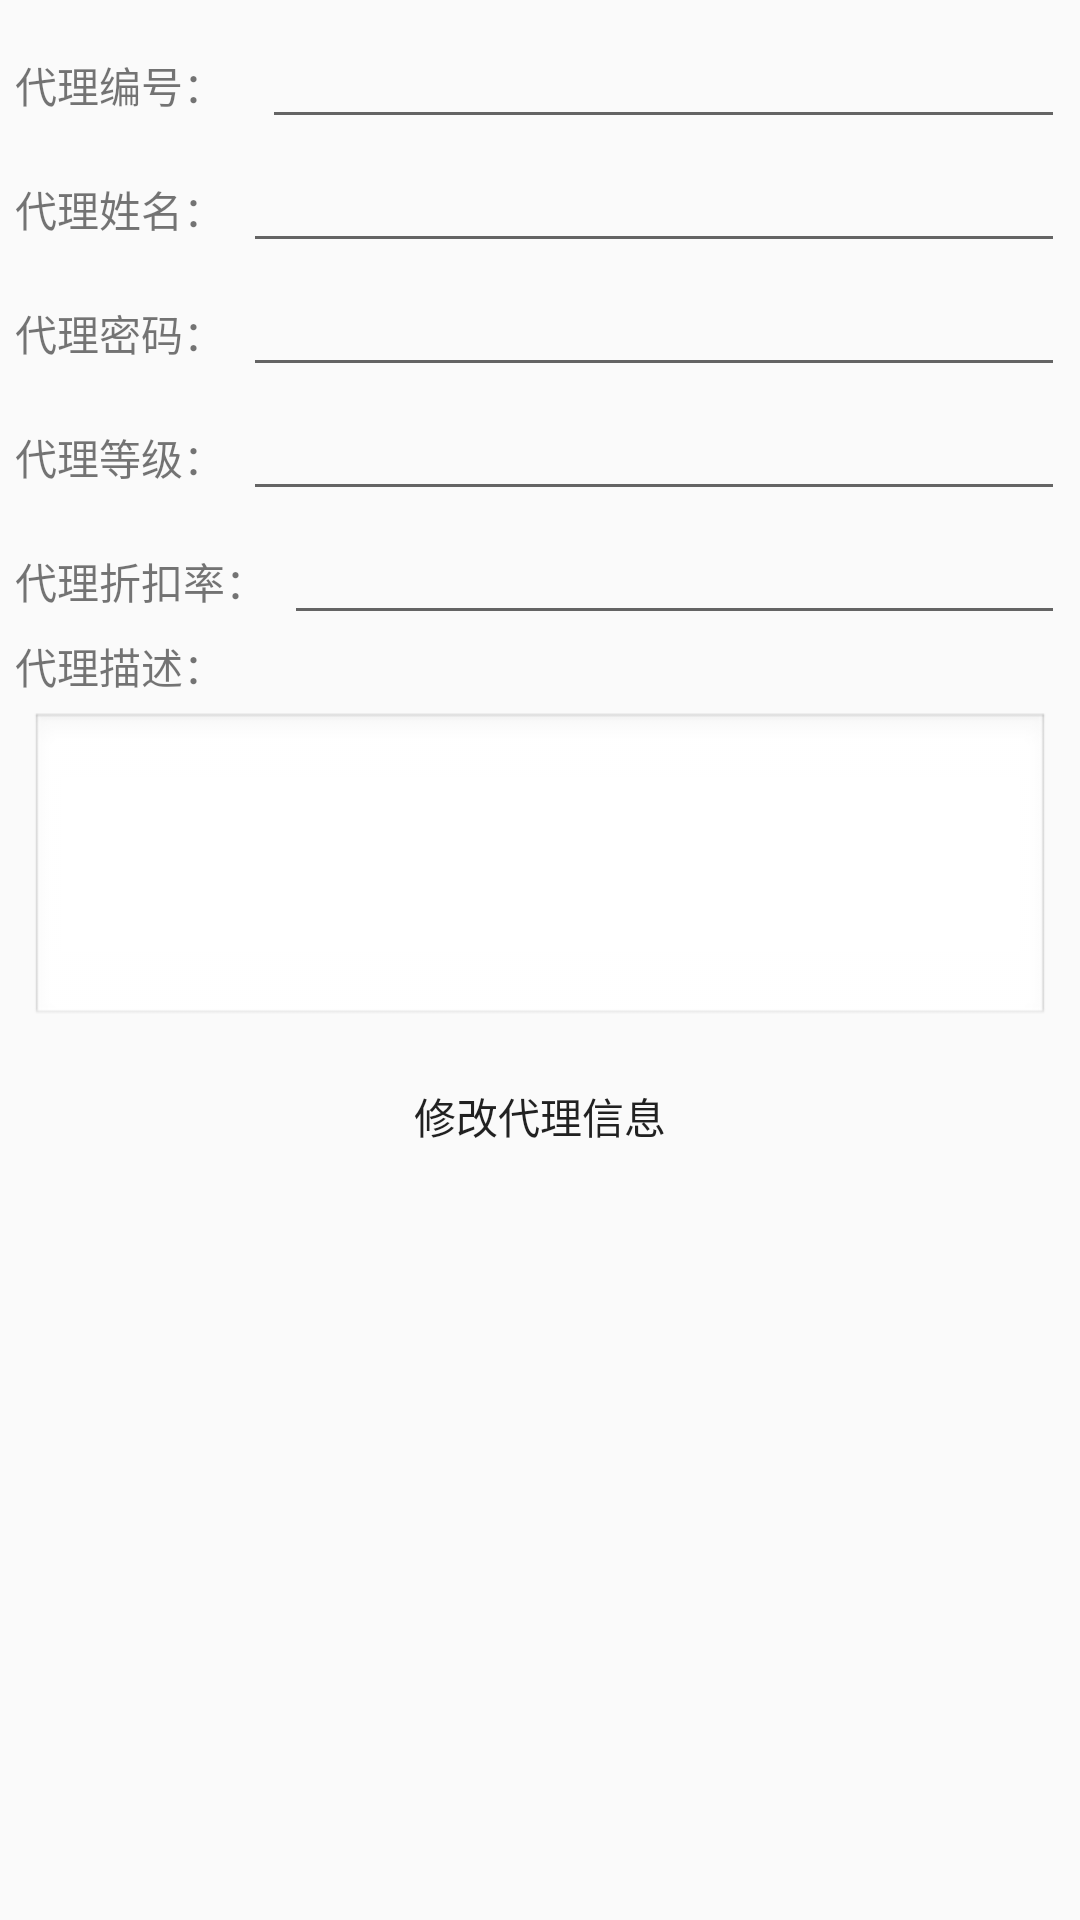

Write the Android layout XML for this screen, with the resource values it uses.
<!-- AndroidManifest.xml: application theme CustomActionBarStyle -->
<!-- res/layout/activity_update_agent.xml -->
<LinearLayout xmlns:android="http://schemas.android.com/apk/res/android"
    xmlns:tools="http://schemas.android.com/tools" android:layout_width="match_parent"
    android:layout_height="match_parent"
    android:orientation="vertical"
    style="@style/padding_style"
    tools:context="com.gxu.smallshop.GoodsInfoActivity">


    <LinearLayout
        android:layout_width="match_parent"
        android:layout_height="wrap_content">
        <TextView android:text="@string/a_num" android:layout_width="wrap_content"
            android:layout_weight="1"
            android:layout_height="wrap_content" />
        <EditText android:id="@+id/a_num_value" android:layout_width="wrap_content"
            android:layout_weight="20"
            android:layout_height="wrap_content" />
    </LinearLayout>

    <LinearLayout
        android:layout_width="match_parent"
        android:layout_height="wrap_content">
        <TextView android:text="@string/a_name" android:layout_width="wrap_content"
            android:layout_weight="1"
            android:layout_height="wrap_content" />
        <EditText android:id="@+id/a_name_value" android:layout_width="wrap_content"
            android:layout_weight="40"
            android:layout_height="wrap_content" />
    </LinearLayout>

    <LinearLayout
        android:layout_width="match_parent"
        android:layout_height="wrap_content">
        <TextView android:text="@string/a_pwd" android:layout_width="wrap_content"
            android:layout_weight="1"
            android:layout_height="wrap_content" />
        <EditText android:id="@+id/a_pwd_value" android:layout_width="wrap_content"
            android:layout_weight="40"
            android:layout_height="wrap_content" />
    </LinearLayout>
    <LinearLayout
        android:layout_width="match_parent"
        android:layout_height="wrap_content">
        <TextView android:text="@string/a_level" android:layout_width="wrap_content"
            android:layout_weight="1"
            android:layout_height="wrap_content" />
        <EditText android:id="@+id/a_level_value" android:layout_width="wrap_content"
            android:layout_weight="40"
            android:layout_height="wrap_content" />
    </LinearLayout>
    <LinearLayout
        android:layout_width="match_parent"
        android:layout_height="wrap_content">
        <TextView android:text="@string/a_rebate" android:layout_width="wrap_content"
            android:layout_weight="1"
            android:layout_height="wrap_content" />
        <EditText android:id="@+id/a_rebate_value" android:layout_width="wrap_content"
            android:layout_weight="40"
            android:layout_height="wrap_content" />
    </LinearLayout>
    <LinearLayout
        android:layout_width="match_parent"
        android:orientation="vertical"
        android:layout_height="wrap_content">
        <TextView android:text="@string/a_introduce"
            android:layout_width="wrap_content"
            android:layout_height="wrap_content" />
        <EditText
            android:id="@+id/a_introduce_value"
            android:layout_width="match_parent"
            android:layout_height="wrap_content"
            android:layout_margin="5dp"
            android:enabled="true"
            android:gravity="top"
            android:inputType="textMultiLine"
            android:minLines="4"
            android:maxLines="8"
            android:scrollbars="vertical"
            android:background="@android:drawable/edit_text" />

    </LinearLayout>

    <Button
        android:layout_width="wrap_content"
        android:id="@+id/update_agent"
        android:layout_gravity="center"
        style="@style/btn_style"
        android:text="@string/update_agent"
        android:layout_height="wrap_content" />



</LinearLayout>
<!-- resources referenced by this layout -->
<resources>
  <string name="a_introduce">代理描述：</string>
  <string name="a_level">代理等级：</string>
  <string name="a_name">代理姓名：</string>
  <string name="a_num">代理编号：</string>
  <string name="a_pwd">代理密码：</string>
  <string name="a_rebate">代理折扣率：</string>
  <string name="update_agent">修改代理信息</string>
  <style name="btn_style">
          <item name="android:paddingLeft">10dp</item>
          <item name="android:paddingRight">10dp</item>
          <item name="android:paddingBottom">-5dp</item>
          <item name="android:paddingTop">-5dp</item>
          <item name="android:background">@drawable/white_button_selector</item>
      </style>
  <style name="padding_style">
          <item name="android:padding">5dp</item>
      </style>
  <style name="CustomActionBarStyle" parent="@style/AppTheme">
          
          <item name="android:titleTextStyle">@style/AcBar_titleStyle</item>
          <item name="colorPrimary">#19191a</item>
      </style>
  <style name="AppTheme" parent="Theme.AppCompat.Light.DarkActionBar">
          
      </style>
  <style name="AcBar_titleStyle">
          <item name="android:textSize">18sp</item>
          <item name="android:textColor">#D01839</item>
      </style>
</resources>
